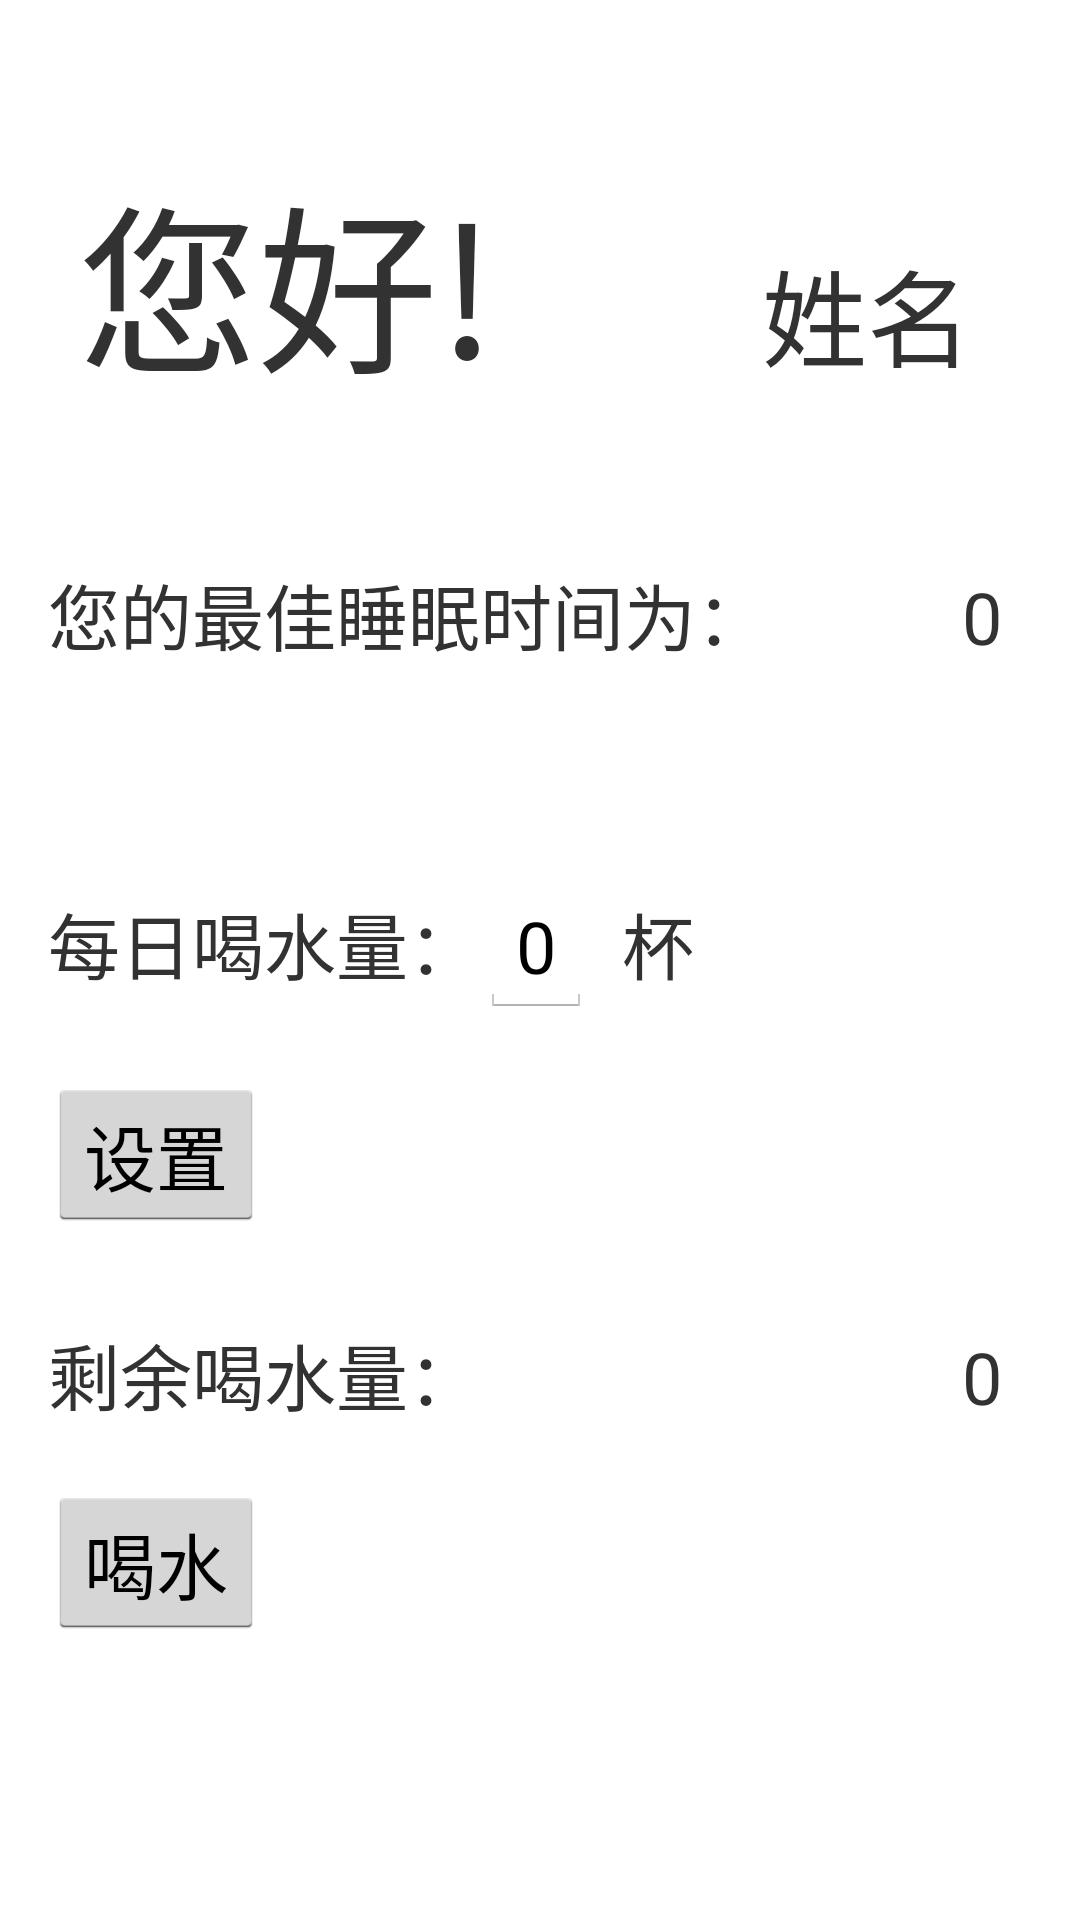

This screen was rendered from an Android layout file. Write that file and the resources it references.
<!-- AndroidManifest.xml: application theme AppTheme -->
<!-- res/layout/fragment_sleep.xml -->
<?xml version="1.0" encoding="utf-8"?>
<RelativeLayout
    xmlns:android="http://schemas.android.com/apk/res/android"
    android:id="@+id/fragment_sleep_layou"
    android:layout_width="match_parent"
    android:layout_height="match_parent"
    style="@style/ActivityMarginStyle">
    <LinearLayout
        android:id="@+id/sleep_fragment_row1"
        android:layout_width="match_parent"
        android:layout_height="wrap_content"
        android:layout_marginTop="50dp"
        android:orientation="horizontal"
        style="@style/ActivityMarginStyle">
        <TextView
            android:layout_width="wrap_content"
            android:layout_height="wrap_content"
            android:text="您好!"
            android:textSize="60dp"
            android:layout_marginLeft="10dp"/>
        <TextView
            android:id="@+id/sleep_fragment_name"
            android:layout_width="match_parent"
            android:layout_height="wrap_content"
            android:text="姓名"
            android:textSize="35dp"
            android:gravity="right"
            android:layout_marginRight="20dp"/>

    </LinearLayout>
    <LinearLayout
        android:id="@+id/sleep_lay_time"
        android:layout_width="match_parent"
        android:layout_height="wrap_content"
        android:layout_below="@+id/sleep_fragment_row1"
        android:layout_marginTop="50dp"
        android:orientation="horizontal"
        style="@style/ActivityMarginStyle">

        <TextView
            android:layout_width="wrap_content"
            android:layout_height="wrap_content"
            android:text="@string/sleep_sleep_str"
            android:textSize="@dimen/text_size_large"/>

        <TextView
            android:id="@+id/sleep_tv_time"
            android:layout_width="match_parent"
            android:layout_height="wrap_content"
            android:gravity="right"
            android:text="0"
            android:layout_marginRight="@dimen/element_horizontal_margin"
            android:textSize="@dimen/text_size_large"/>
    </LinearLayout>

    <LinearLayout
        android:id="@+id/sleep_lay_water"
        android:layout_width="match_parent"
        android:layout_height="wrap_content"
        android:layout_marginTop="70dp"
        android:layout_below="@id/sleep_lay_time"
        android:orientation="horizontal"
        style="@style/ActivityMarginStyle">

        <TextView
            android:layout_width="wrap_content"
            android:layout_height="wrap_content"
            android:text="@string/sleep_water_str"
            android:textSize="@dimen/text_size_large"/>

        <EditText
            android:id="@+id/water_tv_time"
            android:layout_width="wrap_content"
            android:layout_height="wrap_content"
            android:gravity="right"
            android:text="0"
            android:layout_marginRight="@dimen/element_horizontal_margin"
            android:textSize="@dimen/text_size_large"/>
        <TextView
            android:layout_width="wrap_content"
            android:layout_height="wrap_content"
            android:text="@string/bei"
            android:textSize="@dimen/text_size_large"/>
    </LinearLayout>
    <LinearLayout
        android:id="@+id/sleep_btn_water"
        android:layout_width="match_parent"
        android:layout_height="wrap_content"
        android:layout_marginTop="20dp"
        android:layout_below="@id/sleep_lay_water"
        android:orientation="horizontal"
        style="@style/ActivityMarginStyle">

        <Button
            android:id="@+id/water_set"
            android:layout_width="wrap_content"
            android:layout_height="wrap_content"
            android:text="@string/set_water_str"
            android:textSize="@dimen/text_size_large"/>
    </LinearLayout>

    <LinearLayout
        android:id="@+id/tar_lay_water"
        android:layout_width="match_parent"
        android:layout_height="wrap_content"
        android:layout_marginTop="30dp"
        android:layout_below="@id/sleep_btn_water"
        android:orientation="horizontal"
        style="@style/ActivityMarginStyle">

        <TextView
            android:layout_width="wrap_content"
            android:layout_height="wrap_content"
            android:text="@string/leave_water_str"
            android:textSize="@dimen/text_size_large"/>

        <TextView
            android:id="@+id/water_tv_tar"
            android:layout_width="match_parent"
            android:layout_height="wrap_content"
            android:gravity="right"
            android:text="0"
            android:layout_marginRight="@dimen/element_horizontal_margin"
            android:textSize="@dimen/text_size_large"/>
    </LinearLayout>
    <LinearLayout
        android:id="@+id/tar_btn_water"
        android:layout_width="match_parent"
        android:layout_height="wrap_content"
        android:layout_marginTop="20dp"
        android:layout_below="@id/tar_lay_water"
        android:orientation="horizontal"
        style="@style/ActivityMarginStyle">

        <Button
            android:id="@+id/water_once"
            android:layout_width="wrap_content"
            android:layout_height="wrap_content"
            android:text="@string/water_str"
            android:textSize="@dimen/text_size_large"/>
    </LinearLayout>


</RelativeLayout>
<!-- resources referenced by this layout -->
<resources>
  <dimen name="element_horizontal_margin">10dp</dimen>
  <dimen name="text_size_large">24dp</dimen>
  <string name="bei">杯</string>
  <string name="leave_water_str">剩余喝水量：</string>
  <string name="set_water_str">设置</string>
  <string name="sleep_sleep_str">您的最佳睡眠时间为：</string>
  <string name="sleep_water_str">每日喝水量：</string>
  <string name="water_str">喝水</string>
  <style name="ActivityMarginStyle">
          <item name="android:layout_marginLeft">@dimen/activity_horizontal_margin</item>
          <item name="android:layout_marginRight">@dimen/activity_horizontal_margin</item>
      </style>
  <style name="AppTheme" parent="AppBaseTheme">
          
          
          <item name="colorPrimary">@color/colorPrimary</item>
          <item name="colorPrimaryDark">@color/colorPrimaryDark</item>
          <item name="colorAccent">@color/colorAccent</item>
      </style>
  <dimen name="activity_horizontal_margin">16dp</dimen>
  <style name="AppBaseTheme" parent="android:Theme.Holo.Light.NoActionBar.Fullscreen">
          
      </style>
  <color name="colorPrimary">#008577</color>
  <color name="colorPrimaryDark">#00574B</color>
  <color name="colorAccent">#D81B60</color>
</resources>
